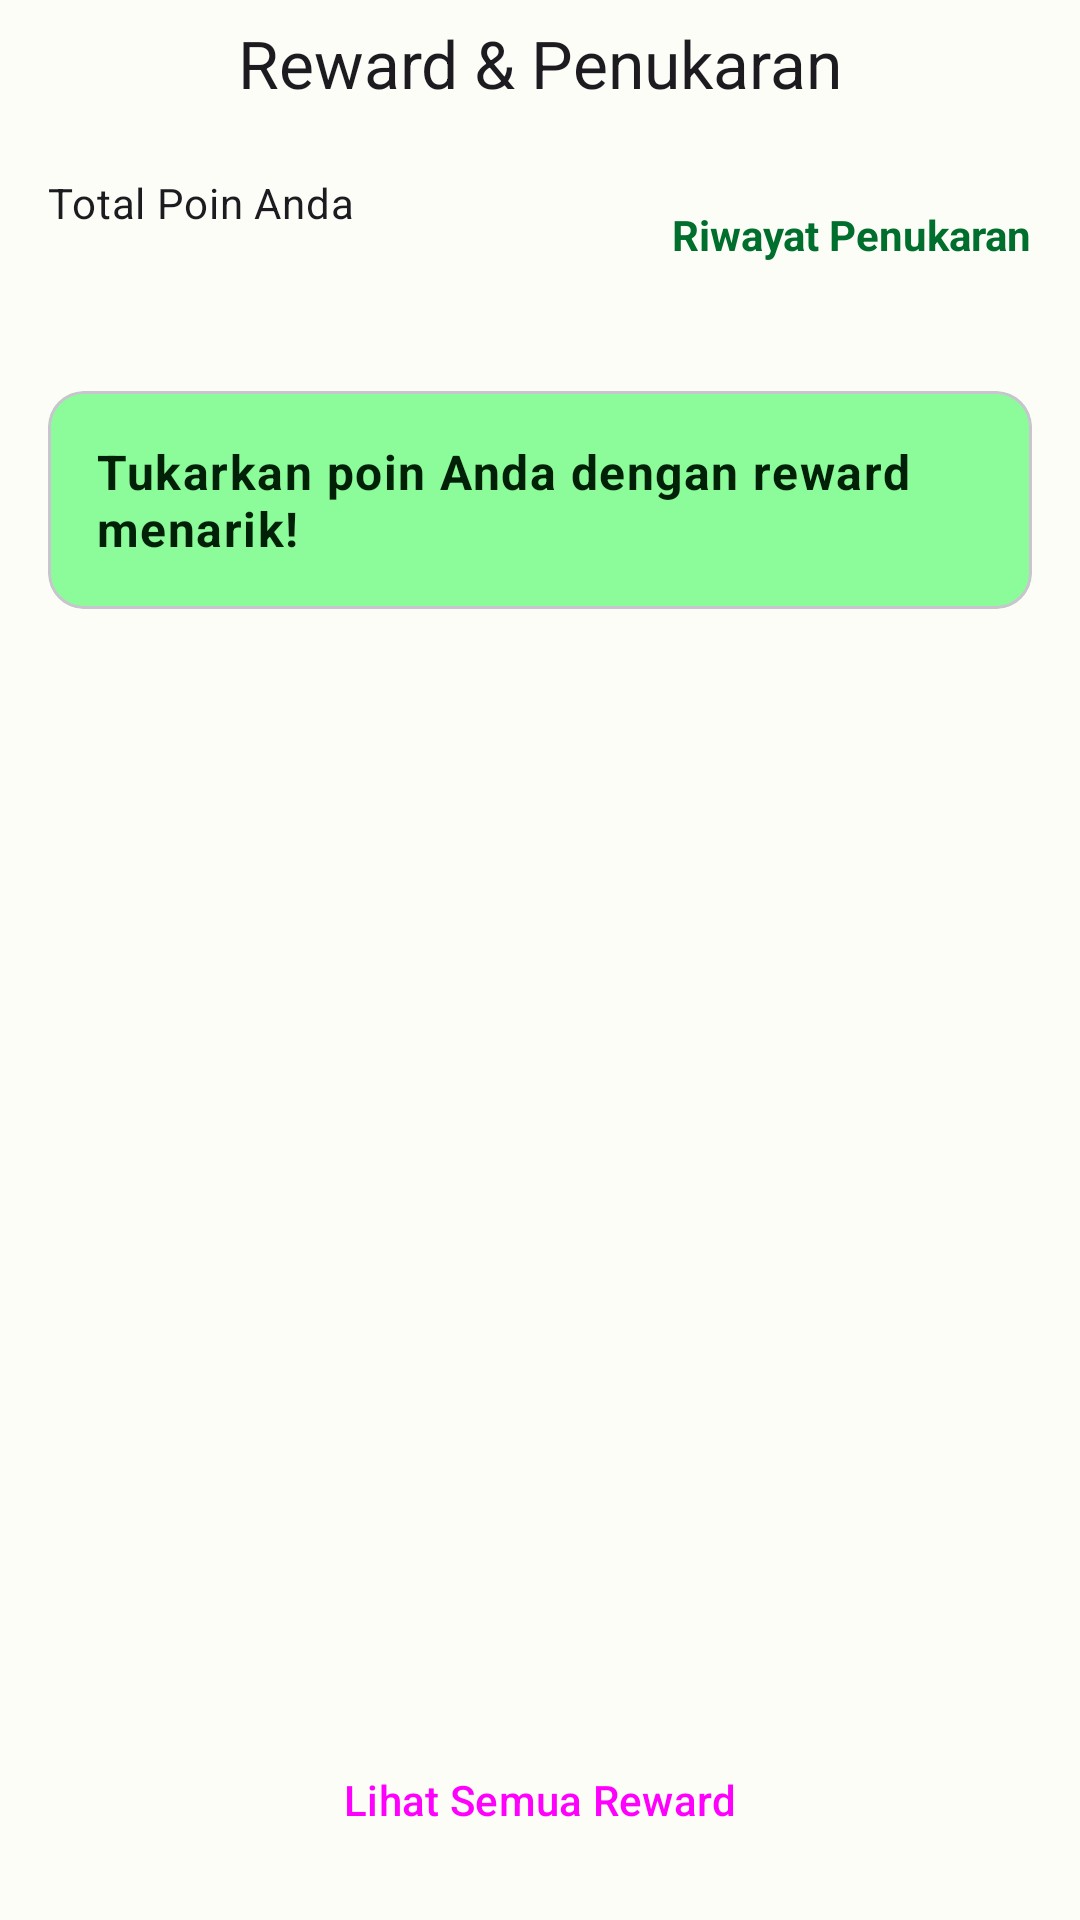

Write the Android layout XML for this screen, with the resource values it uses.
<!-- AndroidManifest.xml: application theme Theme.KangPismanApp -->
<!-- res/layout/fragment_reward.xml -->
<?xml version="1.0" encoding="utf-8"?>
<LinearLayout xmlns:android="http://schemas.android.com/apk/res/android"
    xmlns:app="http://schemas.android.com/apk/res-auto"
    xmlns:tools="http://schemas.android.com/tools"
    android:layout_width="match_parent"
    android:layout_height="match_parent"
    android:orientation="vertical"
    tools:context=".view.fragment.RewardFragment">

    <com.google.android.material.appbar.MaterialToolbar
        android:id="@+id/toolbar_reward"
        android:layout_width="match_parent"
        android:layout_height="42dp"
        app:title="Reward &amp; Penukaran"
        app:titleCentered="true" />

    <RelativeLayout
        android:layout_width="match_parent"
        android:layout_height="wrap_content"
        android:paddingHorizontal="16dp"
        android:paddingTop="16dp">

        <LinearLayout
            android:layout_width="wrap_content"
            android:layout_height="wrap_content"
            android:orientation="vertical">

            <TextView
                android:layout_width="wrap_content"
                android:layout_height="wrap_content"
                android:text="Total Poin Anda"
                android:textAppearance="?attr/textAppearanceBodyMedium" />

            <TextView
                android:id="@+id/text_total_poin_reward"
                android:layout_width="wrap_content"
                android:layout_height="wrap_content"
                android:textAppearance="?attr/textAppearanceHeadlineMedium"
                android:textColor="?attr/colorPrimary"
                android:textStyle="bold"
                tools:text="1,250 pts" />
        </LinearLayout>

        <TextView
            android:id="@+id/link_riwayat_penukaran"
            android:layout_width="wrap_content"
            android:layout_height="wrap_content"
            android:layout_alignParentEnd="true"
            android:layout_centerVertical="true"
            android:text="Riwayat Penukaran"
            android:textColor="?attr/colorPrimary"
            android:textStyle="bold" />
    </RelativeLayout>

    <com.google.android.material.card.MaterialCardView
        android:layout_width="match_parent"
        android:layout_height="wrap_content"
        android:layout_margin="16dp"
        app:cardBackgroundColor="?attr/colorPrimaryContainer"
        app:cardCornerRadius="12dp">
        <TextView
            android:layout_width="wrap_content"
            android:layout_height="wrap_content"
            android:layout_gravity="center"
            android:padding="16dp"
            android:text="Tukarkan poin Anda dengan reward menarik!"
            android:textAppearance="?attr/textAppearanceBodyLarge"
            android:textColor="?attr/colorOnPrimaryContainer"
            android:textStyle="bold" />
    </com.google.android.material.card.MaterialCardView>

    <androidx.recyclerview.widget.RecyclerView
        android:id="@+id/recycler_view_rewards"
        android:layout_width="match_parent"
        android:layout_height="0dp"
        android:layout_weight="1"
        android:clipToPadding="false"
        android:paddingHorizontal="8dp"
        app:layoutManager="androidx.recyclerview.widget.GridLayoutManager"
        app:spanCount="2"
        tools:itemCount="4"
        tools:listitem="@layout/item_reward" />

    <Button
        android:id="@+id/button_lihat_semua_reward"
        style="@style/Widget.Material3.Button.OutlinedButton"
        android:layout_width="match_parent"
        android:layout_height="wrap_content"
        android:layout_margin="16dp"
        android:text="Lihat Semua Reward" />

</LinearLayout>
<!-- res/layout/item_reward.xml (included above) -->
<?xml version="1.0" encoding="utf-8"?>
<com.google.android.material.card.MaterialCardView xmlns:android="http://schemas.android.com/apk/res/android"
    xmlns:app="http://schemas.android.com/apk/res-auto"
    android:layout_width="match_parent"
    android:layout_height="wrap_content"
    android:layout_margin="8dp"
    app:cardCornerRadius="12dp">

    <LinearLayout
        android:layout_width="match_parent"
        android:layout_height="wrap_content"
        android:orientation="vertical">

        <ImageView
            android:id="@+id/image_reward"
            android:layout_width="match_parent"
            android:layout_height="120dp"
            android:scaleType="centerCrop" />

        <LinearLayout
            android:layout_width="match_parent"
            android:layout_height="wrap_content"
            android:orientation="vertical"
            android:padding="12dp">

            <TextView
                android:id="@+id/text_reward_title"
                android:layout_width="wrap_content"
                android:layout_height="wrap_content"
                android:text="Voucher Belanja"
                android:textAppearance="?attr/textAppearanceTitleSmall"
                android:textStyle="bold" />

            <TextView
                android:id="@+id/text_reward_points"
                android:layout_width="wrap_content"
                android:layout_height="wrap_content"
                android:layout_marginTop="4dp"
                android:text="2.500 pts"
                android:textAppearance="?attr/textAppearanceBodyMedium"
                android:textColor="?attr/colorPrimary"
                android:textStyle="bold" />

            <TextView
                android:id="@+id/text_reward_description"
                android:layout_width="wrap_content"
                android:layout_height="wrap_content"
                android:layout_marginTop="4dp"
                android:text="Rp 50.000 • Selkupon"
                android:textSize="12sp" />
        </LinearLayout>
    </LinearLayout>
</com.google.android.material.card.MaterialCardView>
<!-- resources referenced by this layout -->
<resources>
  <style name="Theme.KangPismanApp" parent="Base.Theme.KangPismanApp" />
  <style name="Base.Theme.KangPismanApp" parent="Theme.Material3.DayNight.NoActionBar">
          <item name="colorPrimary">@color/md_theme_primary</item>
          <item name="colorOnPrimary">@color/md_theme_onPrimary</item>
          <item name="colorPrimaryContainer">@color/md_theme_primaryContainer</item>
          <item name="colorOnPrimaryContainer">@color/md_theme_onPrimaryContainer</item>
  
          <item name="colorSecondary">@color/md_theme_secondary</item>
          <item name="colorOnSecondary">@color/md_theme_onSecondary</item>
          <item name="colorSecondaryContainer">@color/md_theme_secondaryContainer</item>
          <item name="colorOnSecondaryContainer">@color/md_theme_onSecondaryContainer</item>
  
          <item name="colorError">@color/md_theme_error</item>
          <item name="colorOnError">@color/md_theme_onError</item>
  
          <item name="android:colorBackground">@color/md_theme_background</item>
          <item name="colorSurface">@color/md_theme_surface</item>
          <item name="colorOnSurface">@color/md_theme_onSurface</item>
          <item name="colorSurfaceVariant">@color/md_theme_surfaceVariant</item>
          <item name="colorOnSurfaceVariant">@color/md_theme_onSurfaceVariant</item>
  
          <item name="android:statusBarColor">@color/md_theme_surface</item>
          <item name="android:windowLightStatusBar">true</item>
      </style>
  <color name="md_theme_primary">#006E2C</color>
  <color name="md_theme_onPrimary">#FFFFFF</color>
  <color name="md_theme_primaryContainer">#8CFB9A</color>
  <color name="md_theme_onPrimaryContainer">#002108</color>
  <color name="md_theme_secondary">#516351</color>
  <color name="md_theme_onSecondary">#FFFFFF</color>
  <color name="md_theme_secondaryContainer">#D4E8D1</color>
  <color name="md_theme_onSecondaryContainer">#0F1F11</color>
  <color name="md_theme_error">#BA1A1A</color>
  <color name="md_theme_onError">#FFFFFF</color>
  <color name="md_theme_background">#FCFDF7</color>
  <color name="md_theme_surface">#FCFDF7</color>
  <color name="md_theme_onSurface">#1A1C19</color>
  <color name="md_theme_surfaceVariant">#DEE5D9</color>
  <color name="md_theme_onSurfaceVariant">#424940</color>
</resources>
